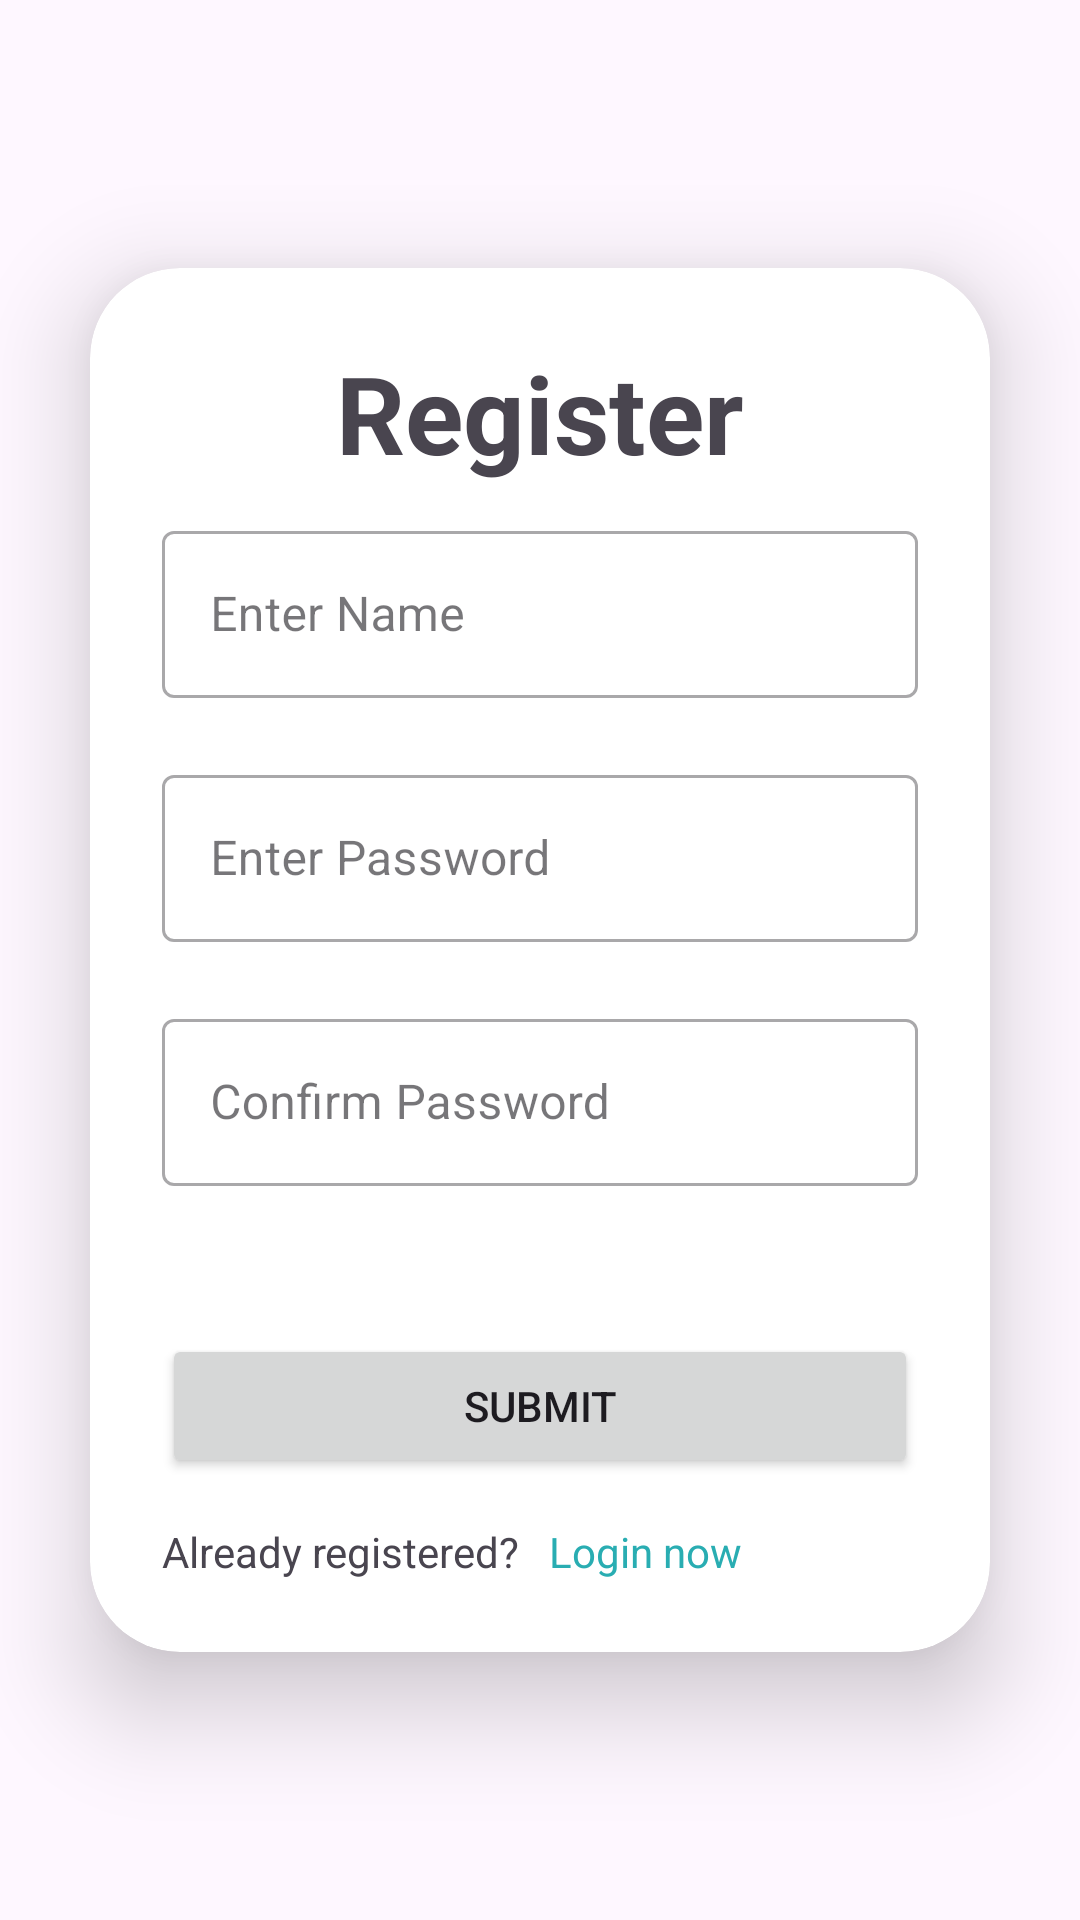

Reconstruct the res/layout file that produces this screen, plus the resources it refers to.
<!-- AndroidManifest.xml: application theme Theme.Vocabwizardapp -->
<!-- res/layout/fragment_register.xml -->
<?xml version="1.0" encoding="utf-8"?>
<ScrollView xmlns:android="http://schemas.android.com/apk/res/android"
    android:layout_width="match_parent"
    android:layout_height="match_parent"
    xmlns:app="http://schemas.android.com/apk/res-auto">

    <androidx.cardview.widget.CardView
        android:layout_width="match_parent"
        android:layout_height="wrap_content"
        android:layout_margin="30dp"
        app:cardCornerRadius="30dp"
        app:cardElevation="20dp"
        app:layout_constraintTop_toTopOf="parent"
        app:layout_constraintBottom_toBottomOf="parent"
        android:layout_gravity="center">

        <LinearLayout
            android:layout_width="match_parent"
            android:layout_height="match_parent"
            android:orientation="vertical"
            android:layout_gravity="center_horizontal"
            android:padding="24dp">

            <TextView
                android:id="@+id/registerText"
                android:layout_width="match_parent"
                android:layout_height="wrap_content"
                android:text="@string/register"
                android:textSize="36sp"
                android:textAlignment="center"
                android:textStyle="bold"
                android:layout_marginBottom="10dp"
                />

            <com.google.android.material.textfield.TextInputLayout
                android:id="@+id/registerNameLayout"
                android:layout_width="match_parent"
                android:layout_height="wrap_content"
                style="@style/Widget.MaterialComponents.TextInputLayout.OutlinedBox"
                app:errorEnabled="true"
                android:hint="@string/enter_name">

                <com.google.android.material.textfield.TextInputEditText
                    android:id="@+id/registerNameTextInput"
                    android:layout_width="match_parent"
                    android:layout_height="wrap_content"
                    android:inputType="textPersonName"
                    />

            </com.google.android.material.textfield.TextInputLayout>

            <com.google.android.material.textfield.TextInputLayout
                android:id="@+id/registerPasswordLayout"
                android:layout_width="match_parent"
                android:layout_height="wrap_content"
                style="@style/Widget.MaterialComponents.TextInputLayout.OutlinedBox"
                app:errorEnabled="true"
                android:hint="@string/enter_password">

                <com.google.android.material.textfield.TextInputEditText
                    android:id="@+id/registerPasswordTextInput"
                    android:layout_width="match_parent"
                    android:layout_height="wrap_content"
                    android:inputType="textPassword"
                    />

            </com.google.android.material.textfield.TextInputLayout>

            <com.google.android.material.textfield.TextInputLayout
                android:id="@+id/registerPasswordConfirmLayout"
                android:layout_width="match_parent"
                android:layout_height="wrap_content"
                style="@style/Widget.MaterialComponents.TextInputLayout.OutlinedBox"
                app:errorEnabled="true"
                android:hint="@string/confirm_password">

                <com.google.android.material.textfield.TextInputEditText
                    android:id="@+id/registerPasswordConfirmTextInput"
                    android:layout_width="match_parent"
                    android:layout_height="wrap_content"
                    android:inputType="textPassword"
                    />

            </com.google.android.material.textfield.TextInputLayout>

            <TextView
                android:id="@+id/registerErrorText"
                android:layout_width="match_parent"
                android:layout_height="wrap_content"
                android:textColor="@color/error"
                android:textAlignment="center"
                android:layout_marginBottom="10dp"
                android:visibility="invisible"/>

            <Button
                android:id="@+id/submitRegisterButton"
                android:layout_width="match_parent"
                android:layout_height="wrap_content"
                android:text="@string/submit"
                />

            <LinearLayout
                android:layout_width="match_parent"
                android:layout_height="wrap_content"
                android:orientation="horizontal"
                android:layout_marginTop="15dp">
                <TextView
                    android:layout_width="wrap_content"
                    android:layout_height="wrap_content"
                    android:text="@string/already_registered"
                    android:layout_marginRight="10dp"
                    />

                <TextView
                    android:id="@+id/loginNowTextView"
                    android:layout_width="wrap_content"
                    android:layout_height="wrap_content"
                    android:text="@string/login_now"
                    android:textColor="@color/secondary"
                    />

            </LinearLayout>

        </LinearLayout>

    </androidx.cardview.widget.CardView>


</ScrollView>
<!-- resources referenced by this layout -->
<resources>
  <color name="error">#FF9B9B</color>
  <color name="secondary">#29ADB2</color>
  <string name="already_registered">Already registered?</string>
  <string name="confirm_password">Confirm Password</string>
  <string name="enter_name">Enter Name</string>
  <string name="enter_password">Enter Password</string>
  <string name="login_now">Login now</string>
  <string name="register">Register</string>
  <string name="submit">Submit</string>
  <style name="Theme.Vocabwizardapp" parent="Base.Theme.Vocabwizardapp" />
  <style name="Base.Theme.Vocabwizardapp" parent="Theme.Material3.DayNight.NoActionBar">
          
          
          <item name="colorPrimary">@color/primary</item>
  
          <item name="android:statusBarColor">@color/primary</item>
      </style>
  <color name="primary">#0766AD</color>
</resources>
